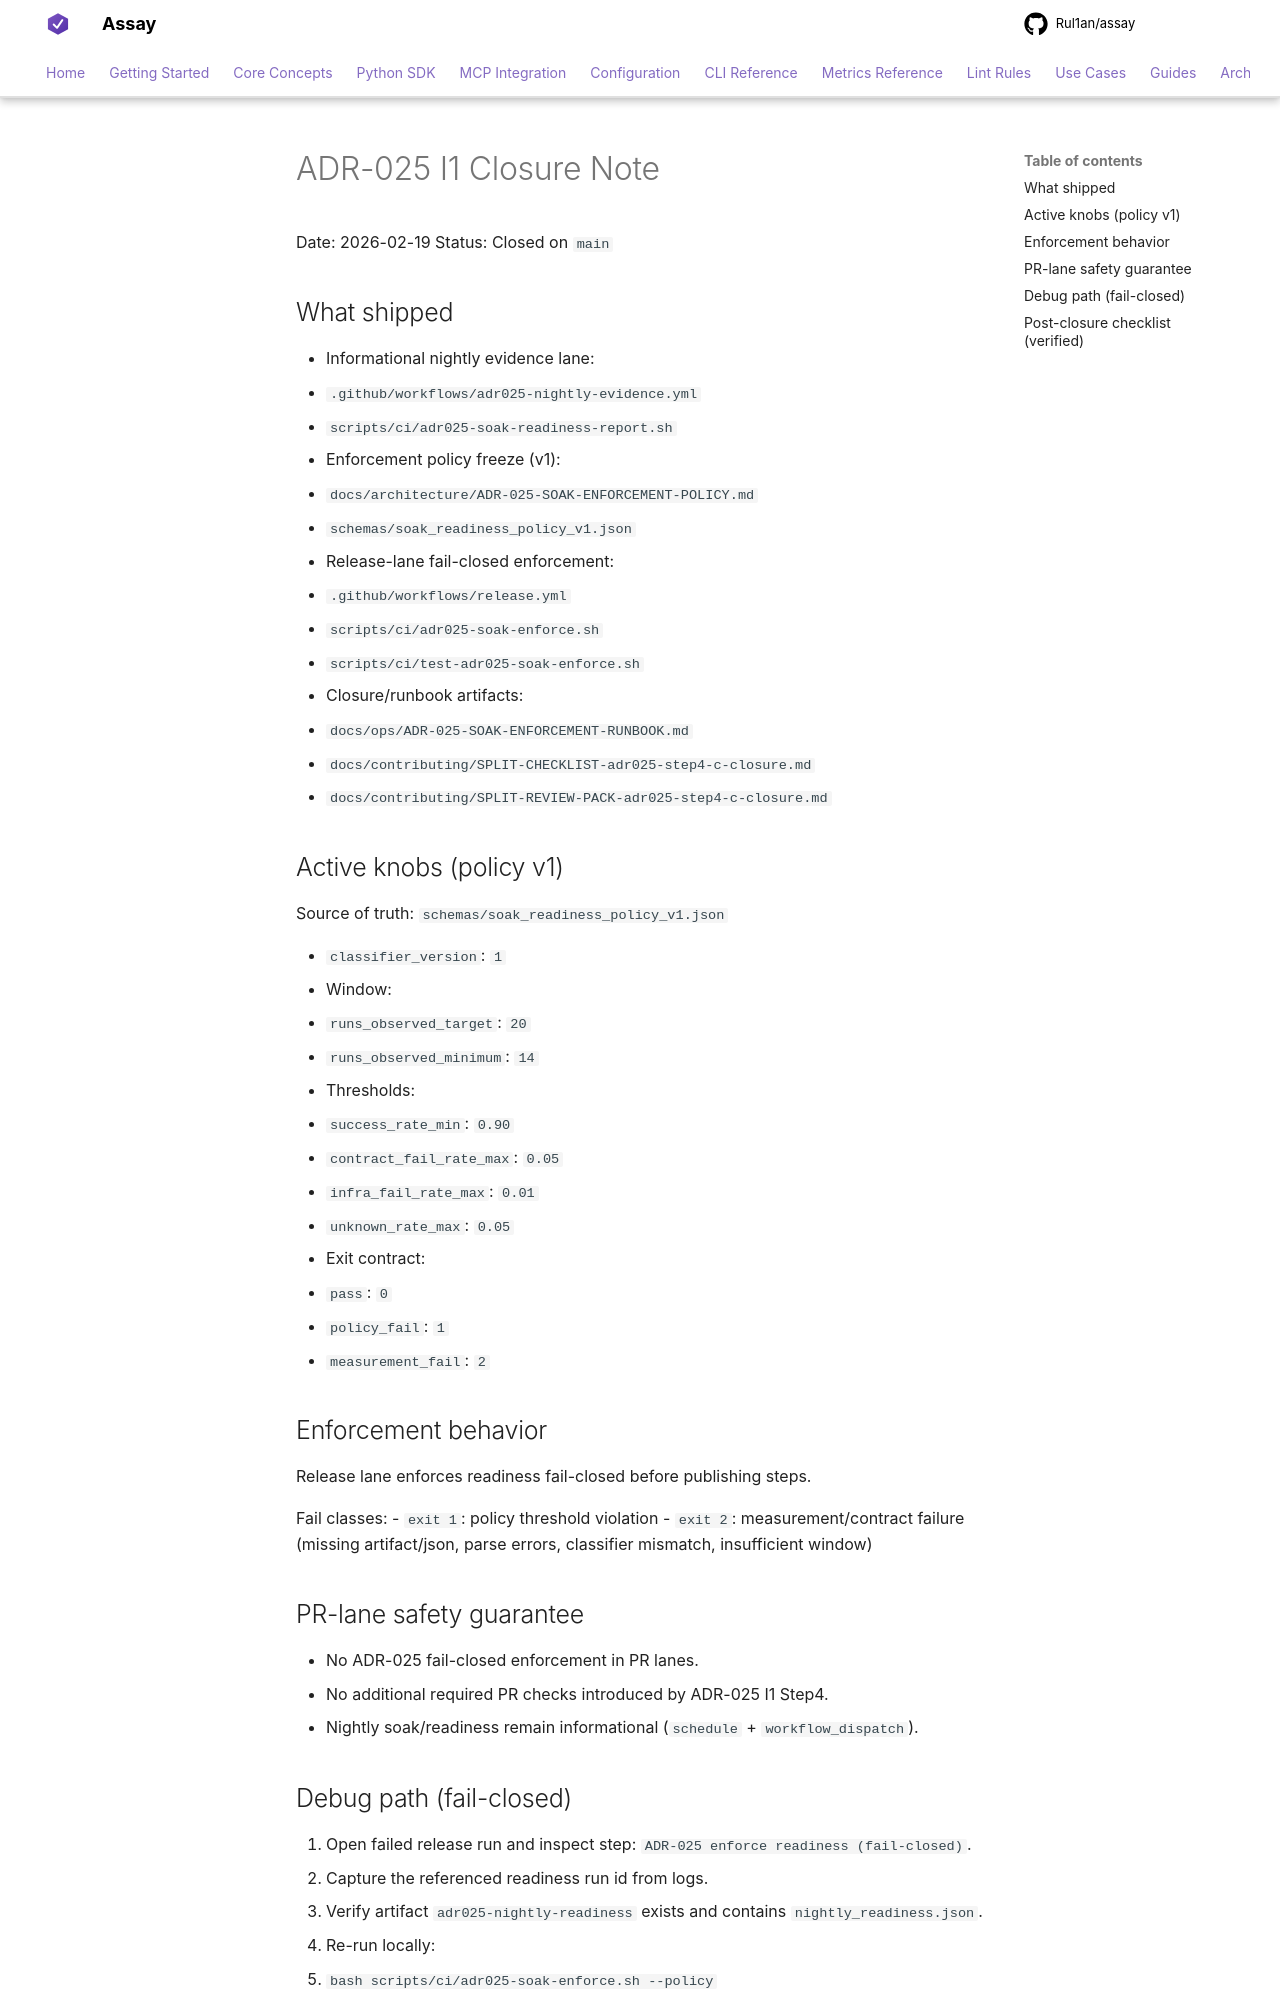

repository: Rul1an/assay · page: architecture/ADR-025-I1-CLOSURE-NOTE/index.html · generator: mkdocs

# ADR-025 I1 Closure Note

Date: 2026-02-19
Status: Closed on `main`

## What shipped
- Informational nightly evidence lane:
  - `.github/workflows/adr025-nightly-evidence.yml`
  - `scripts/ci/adr025-soak-readiness-report.sh`
- Enforcement policy freeze (v1):
  - `docs/architecture/ADR-025-SOAK-ENFORCEMENT-POLICY.md`
  - `schemas/soak_readiness_policy_v1.json`
- Release-lane fail-closed enforcement:
  - `.github/workflows/release.yml`
  - `scripts/ci/adr025-soak-enforce.sh`
  - `scripts/ci/test-adr025-soak-enforce.sh`
- Closure/runbook artifacts:
  - `docs/ops/ADR-025-SOAK-ENFORCEMENT-RUNBOOK.md`
  - `docs/contributing/SPLIT-CHECKLIST-adr025-step4-c-closure.md`
  - `docs/contributing/SPLIT-REVIEW-PACK-adr025-step4-c-closure.md`

## Active knobs (policy v1)
Source of truth: `schemas/soak_readiness_policy_v1.json`

- `classifier_version`: `1`
- Window:
  - `runs_observed_target`: `20`
  - `runs_observed_minimum`: `14`
- Thresholds:
  - `success_rate_min`: `0.90`
  - `contract_fail_rate_max`: `0.05`
  - `infra_fail_rate_max`: `0.01`
  - `unknown_rate_max`: `0.05`
- Exit contract:
  - `pass`: `0`
  - `policy_fail`: `1`
  - `measurement_fail`: `2`

## Enforcement behavior
Release lane enforces readiness fail-closed before publishing steps.

Fail classes:
- `exit 1`: policy threshold violation
- `exit 2`: measurement/contract failure (missing artifact/json, parse errors, classifier mismatch, insufficient window)

## PR-lane safety guarantee
- No ADR-025 fail-closed enforcement in PR lanes.
- No additional required PR checks introduced by ADR-025 I1 Step4.
- Nightly soak/readiness remain informational (`schedule` + `workflow_dispatch`).
